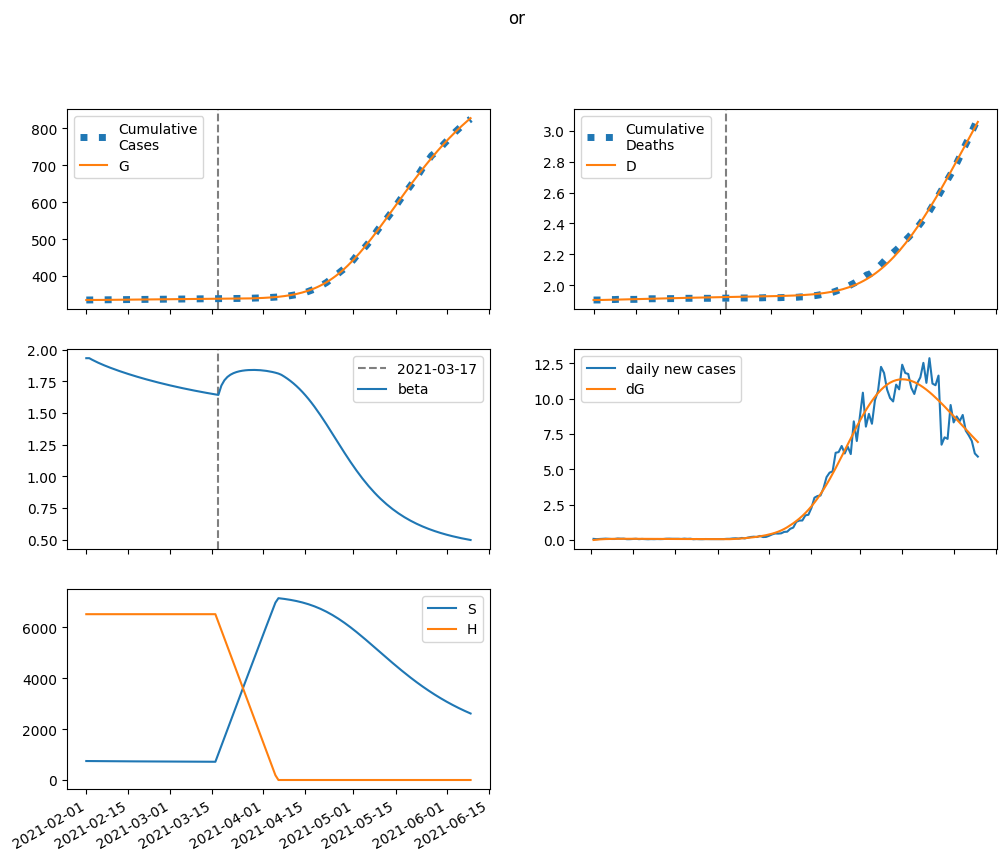

The data file committed next to this chart (first rows):
series, 2021-02-01, 2021-02-02, 2021-02-03, 2021-02-04, 2021-02-05, 2021-02-06, 2021-02-07, 2021-02-08, 2021-02-09, 2021-02-10, 2021-02-11, 2021-02-12, 2021-02-13, 2021-02-14, 2021-02-15, 2021-02-16, 2021-02-17, 2021-02-18, 2021-02-19, 2021-02-20, 2021-02-21, 2021-02-22, 2021-02-23
S, 745610, 744501, 743466, 742488, 741556, 740661, 739797, 738958, 738140, 737342, 736561, 735795, 735043, 734304, 733577, 732862, 732159, 731466, 730784, 730113, 729451, 728800, 728158
E, 0.0, 1109, 1922, 2515, 2943, 3248, 3462, 3607, 3701, 3758, 3786, 3794, 3786, 3766, 3738, 3704, 3665, 3623, 3579, 3534, 3487, 3440, 3392
I, 3653, 2906, 2337, 1903, 1571, 1316, 1121, 970.1, 853.5, 762.9, 692.1, 636.4, 592.3, 557, 528.5, 505.1, 485.8, 469.5, 455.7, 443.6, 433, 423.5, 414.9
A, 28646, 27500, 26597, 25874, 25286, 24798, 24383, 24023, 23703, 23413, 23144, 22891, 22650, 22416, 22189, 21966, 21745, 21527, 21309, 21093, 20877, 20662, 20447
IH, 0.0, 146.1, 255.5, 337, 397.4, 441.6, 473.5, 496.2, 511.7, 521.9, 527.9, 530.8, 531.4, 530.2, 527.6, 524, 519.7, 514.7, 509.4, 503.7, 497.9, 491.8, 485.7
IN, 600.8, 1108, 1414, 1579, 1647, 1650, 1610, 1545, 1464, 1377, 1289, 1203, 1121, 1044, 973.8, 909.6, 851.5, 799.2, 752.4, 710.5, 673.2, 639.9, 610.3
D, 1906, 1906, 1906, 1906, 1907, 1907, 1908, 1908, 1909, 1909, 1910, 1910, 1911, 1911, 1912, 1912, 1913, 1913, 1914, 1914, 1915, 1915, 1916
R, 0.0, 1239, 2518, 3813, 5109, 6394, 7662, 8909, 10133, 11332, 12506, 13656, 14783, 15887, 16970, 18033, 19077, 20103, 21112, 22104, 23081, 24044, 24992
G, 335072, 335072, 335097, 335141, 335198, 335264, 335338, 335416, 335498, 335582, 335667, 335753, 335839, 335925, 336010, 336095, 336179, 336262, 336344, 336425, 336505, 336584, 336662
H, 6517675, 6517675, 6517675, 6517675, 6517675, 6517675, 6517675, 6517675, 6517675, 6517675, 6517675, 6517675, 6517675, 6517675, 6517675, 6517675, 6517675, 6517675, 6517675, 6517675, 6517675, 6517675, 6517675
beta, 1.933, 1.933, 1.92, 1.908, 1.897, 1.886, 1.876, 1.867, 1.857, 1.848, 1.84, 1.832, 1.823, 1.816, 1.808, 1.8, 1.793, 1.786, 1.779, 1.772, 1.766, 1.759, 1.753
